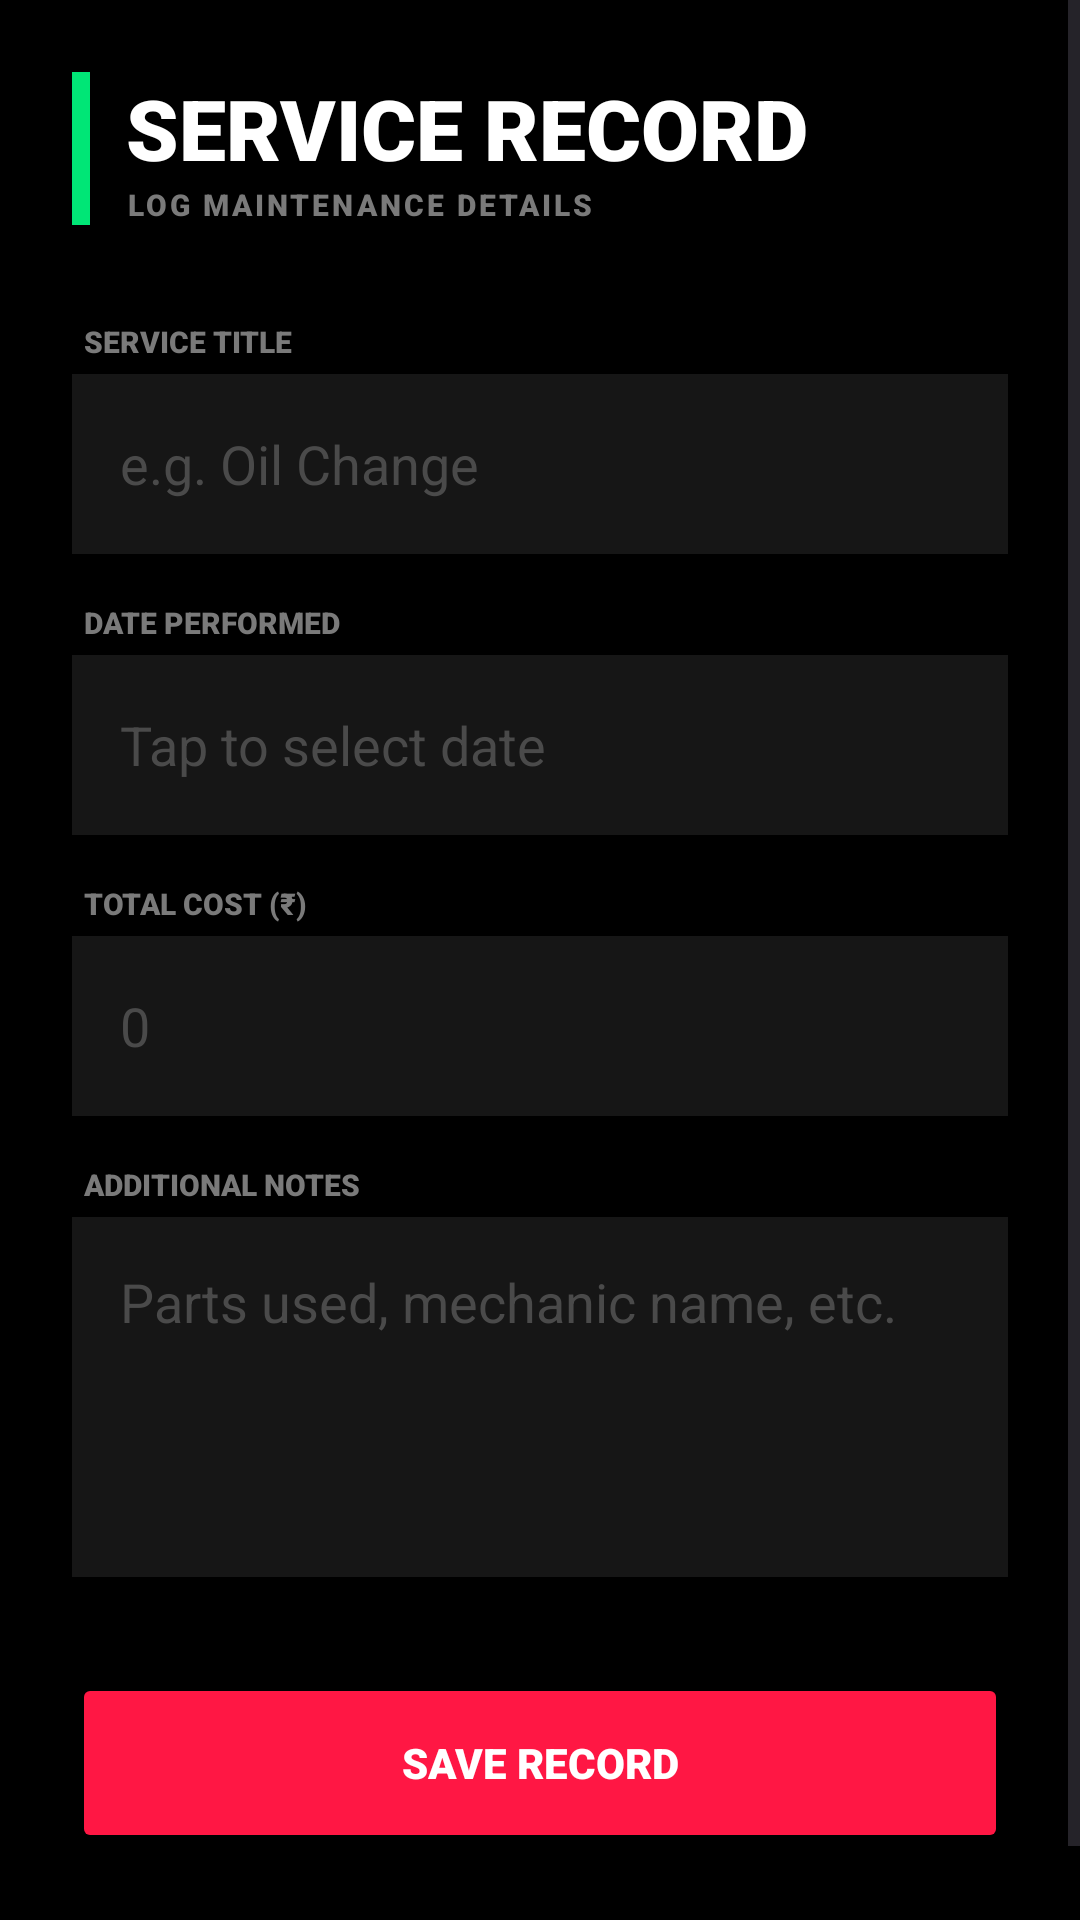

Layout XML and referenced resources for this Android screen:
<!-- AndroidManifest.xml: application theme Theme.MotoPing -->
<!-- res/layout/activity_add_service_log.xml -->
<?xml version="1.0" encoding="utf-8"?>
<ScrollView xmlns:android="http://schemas.android.com/apk/res/android"
    android:id="@+id/main"
    android:layout_width="match_parent"
    android:layout_height="match_parent"
    android:background="@color/oled_background"
    android:fillViewport="true">

    <LinearLayout
        android:layout_width="match_parent"
        android:layout_height="wrap_content"
        android:orientation="vertical"
        android:padding="24dp">

        
        <LinearLayout
            android:layout_width="match_parent"
            android:layout_height="wrap_content"
            android:orientation="horizontal"
            android:layout_marginBottom="32dp">

            <View
                android:layout_width="6dp"
                android:layout_height="match_parent"
                android:background="#00E676" /> 

            <LinearLayout
                android:layout_width="wrap_content"
                android:layout_height="wrap_content"
                android:orientation="vertical"
                android:layout_marginStart="12dp">

                <TextView
                    android:layout_width="wrap_content"
                    android:layout_height="wrap_content"
                    android:text="SERVICE RECORD"
                    android:textColor="@color/white"
                    android:textSize="28sp"
                    android:fontFamily="sans-serif-black" />

                <TextView
                    android:layout_width="wrap_content"
                    android:layout_height="wrap_content"
                    android:text="LOG MAINTENANCE DETAILS"
                    android:textColor="#7A7A7A"
                    android:textSize="10sp"
                    android:fontFamily="sans-serif-black"
                    android:letterSpacing="0.1"/>
            </LinearLayout>
        </LinearLayout>

        
        <TextView
            android:layout_width="wrap_content"
            android:layout_height="wrap_content"
            android:text="SERVICE TITLE"
            android:textColor="#7A7A7A"
            android:textSize="10sp"
            android:fontFamily="sans-serif-black"
            android:layout_marginBottom="4dp"
            android:layout_marginStart="4dp"/>
        <EditText
            android:id="@+id/inputLogTitle"
            android:layout_width="match_parent"
            android:layout_height="60dp"
            android:hint="e.g. Oil Change"
            android:textColorHint="#4A4A4A"
            android:textColor="@color/white"
            android:background="#161616"
            android:padding="16dp"
            android:layout_marginBottom="16dp"/>

        
        <TextView
            android:layout_width="wrap_content"
            android:layout_height="wrap_content"
            android:text="DATE PERFORMED"
            android:textColor="#7A7A7A"
            android:textSize="10sp"
            android:fontFamily="sans-serif-black"
            android:layout_marginBottom="4dp"
            android:layout_marginStart="4dp"/>
        <EditText
            android:id="@+id/inputLogDate"
            android:layout_width="match_parent"
            android:layout_height="60dp"
            android:hint="Tap to select date"
            android:textColorHint="#4A4A4A"
            android:textColor="@color/white"
            android:background="#161616"
            android:padding="16dp"
            android:layout_marginBottom="16dp"/>

        
        <TextView
            android:layout_width="wrap_content"
            android:layout_height="wrap_content"
            android:text="TOTAL COST (₹)"
            android:textColor="#7A7A7A"
            android:textSize="10sp"
            android:fontFamily="sans-serif-black"
            android:layout_marginBottom="4dp"
            android:layout_marginStart="4dp"/>
        <EditText
            android:id="@+id/inputLogCost"
            android:layout_width="match_parent"
            android:layout_height="60dp"
            android:hint="0"
            android:inputType="number"
            android:textColorHint="#4A4A4A"
            android:textColor="@color/white"
            android:background="#161616"
            android:padding="16dp"
            android:layout_marginBottom="16dp"/>

        
        <TextView
            android:layout_width="wrap_content"
            android:layout_height="wrap_content"
            android:text="ADDITIONAL NOTES"
            android:textColor="#7A7A7A"
            android:textSize="10sp"
            android:fontFamily="sans-serif-black"
            android:layout_marginBottom="4dp"
            android:layout_marginStart="4dp"/>
        <EditText
            android:id="@+id/inputLogNotes"
            android:layout_width="match_parent"
            android:layout_height="120dp"
            android:hint="Parts used, mechanic name, etc."
            android:gravity="top|start"
            android:textColorHint="#4A4A4A"
            android:textColor="@color/white"
            android:background="#161616"
            android:padding="16dp"
            android:layout_marginBottom="32dp"/>

        
        <View
            android:layout_width="match_parent"
            android:layout_height="0dp"
            android:layout_weight="1" />

        <Button
            android:id="@+id/btnSaveLog"
            android:layout_width="match_parent"
            android:layout_height="60dp"
            android:text="SAVE RECORD"
            android:textColor="@color/white"
            android:backgroundTint="#FF1744"
            android:fontFamily="sans-serif-black"
            android:layout_marginBottom="24dp"/>

    </LinearLayout>
</ScrollView>
<!-- resources referenced by this layout -->
<resources>
  <color name="oled_background">#000000</color>
  <color name="white">#FFFFFF</color>
  <style name="Theme.MotoPing" parent="Base.Theme.MotoPing" />
  <style name="Base.Theme.MotoPing" parent="Theme.Material3.DayNight.NoActionBar">
          <item name="android:statusBarColor">@color/oled_background</item>
          <item name="android:windowBackground">@color/oled_background</item>
          <item name="android:navigationBarColor">@color/oled_background</item>
      </style>
</resources>
